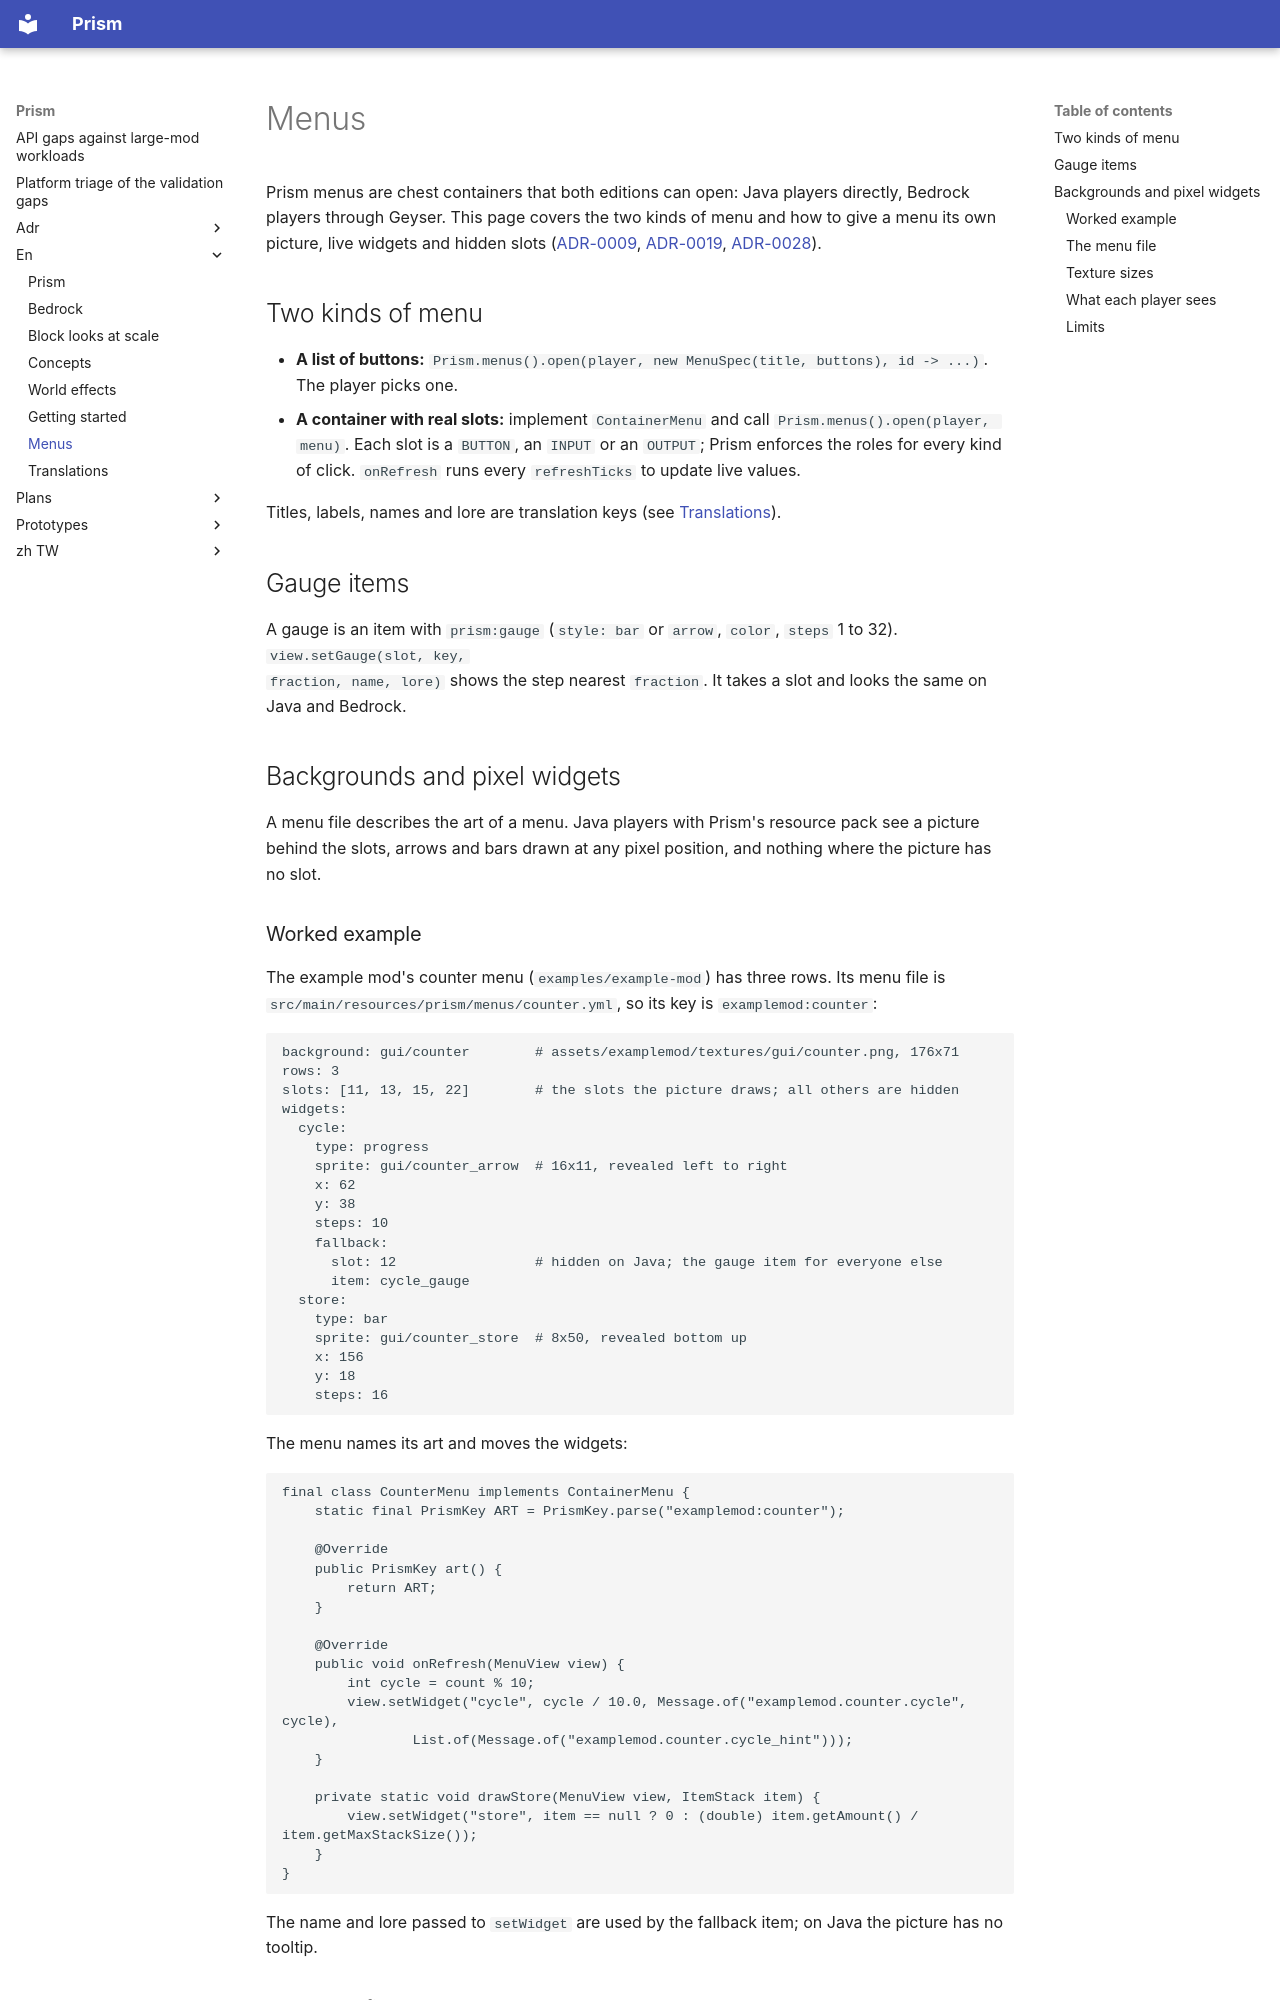

repository: Aitchn/Prism · page: en/menus/index.html · generator: mkdocs

# Menus

Prism menus are chest containers that both editions can open: Java players directly, Bedrock players through Geyser.
This page covers the two kinds of menu and how to give a menu its own picture, live widgets and hidden slots
([ADR-0009](../adr/0009-slot-menus-and-item-data.md), [ADR-0019](../adr/0019-menu-gauges.md),
[ADR-0028](../adr/0028-menu-backgrounds-and-pixel-widgets.md)).

## Two kinds of menu

- **A list of buttons:** `Prism.menus().open(player, new MenuSpec(title, buttons), id -> ...)`. The player picks one.
- **A container with real slots:** implement `ContainerMenu` and call `Prism.menus().open(player, menu)`. Each slot is a
  `BUTTON`, an `INPUT` or an `OUTPUT`; Prism enforces the roles for every kind of click. `onRefresh` runs every
  `refreshTicks` to update live values.

Titles, labels, names and lore are translation keys (see [Translations](translations.md)).

## Gauge items

A gauge is an item with `prism:gauge` (`style: bar` or `arrow`, `color`, `steps` 1 to 32). `view.setGauge(slot, key,
fraction, name, lore)` shows the step nearest `fraction`. It takes a slot and looks the same on Java and Bedrock.

## Backgrounds and pixel widgets

A menu file describes the art of a menu. Java players with Prism's resource pack see a picture behind the slots,
arrows and bars drawn at any pixel position, and nothing where the picture has no slot.

### Worked example

The example mod's counter menu (`examples/example-mod`) has three rows. Its menu file is
`src/main/resources/prism/menus/counter.yml`, so its key is `examplemod:counter`:

```yaml
background: gui/counter        # assets/examplemod/textures/gui/counter.png, 176x71
rows: 3
slots: [11, 13, 15, 22]        # the slots the picture draws; all others are hidden
widgets:
  cycle:
    type: progress
    sprite: gui/counter_arrow  # 16x11, revealed left to right
    x: 62
    y: 38
    steps: 10
    fallback:
      slot: 12                 # hidden on Java; the gauge item for everyone else
      item: cycle_gauge
  store:
    type: bar
    sprite: gui/counter_store  # 8x50, revealed bottom up
    x: 156
    y: 18
    steps: 16
```

The menu names its art and moves the widgets:

```java
final class CounterMenu implements ContainerMenu {
    static final PrismKey ART = PrismKey.parse("examplemod:counter");

    @Override
    public PrismKey art() {
        return ART;
    }

    @Override
    public void onRefresh(MenuView view) {
        int cycle = count % 10;
        view.setWidget("cycle", cycle / 10.0, Message.of("examplemod.counter.cycle", cycle),
                List.of(Message.of("examplemod.counter.cycle_hint")));
    }

    private static void drawStore(MenuView view, ItemStack item) {
        view.setWidget("store", item == null ? 0 : (double) item.getAmount() / item.getMaxStackSize());
    }
}
```

The name and lore passed to `setWidget` are used by the fallback item; on Java the picture has no tooltip.
